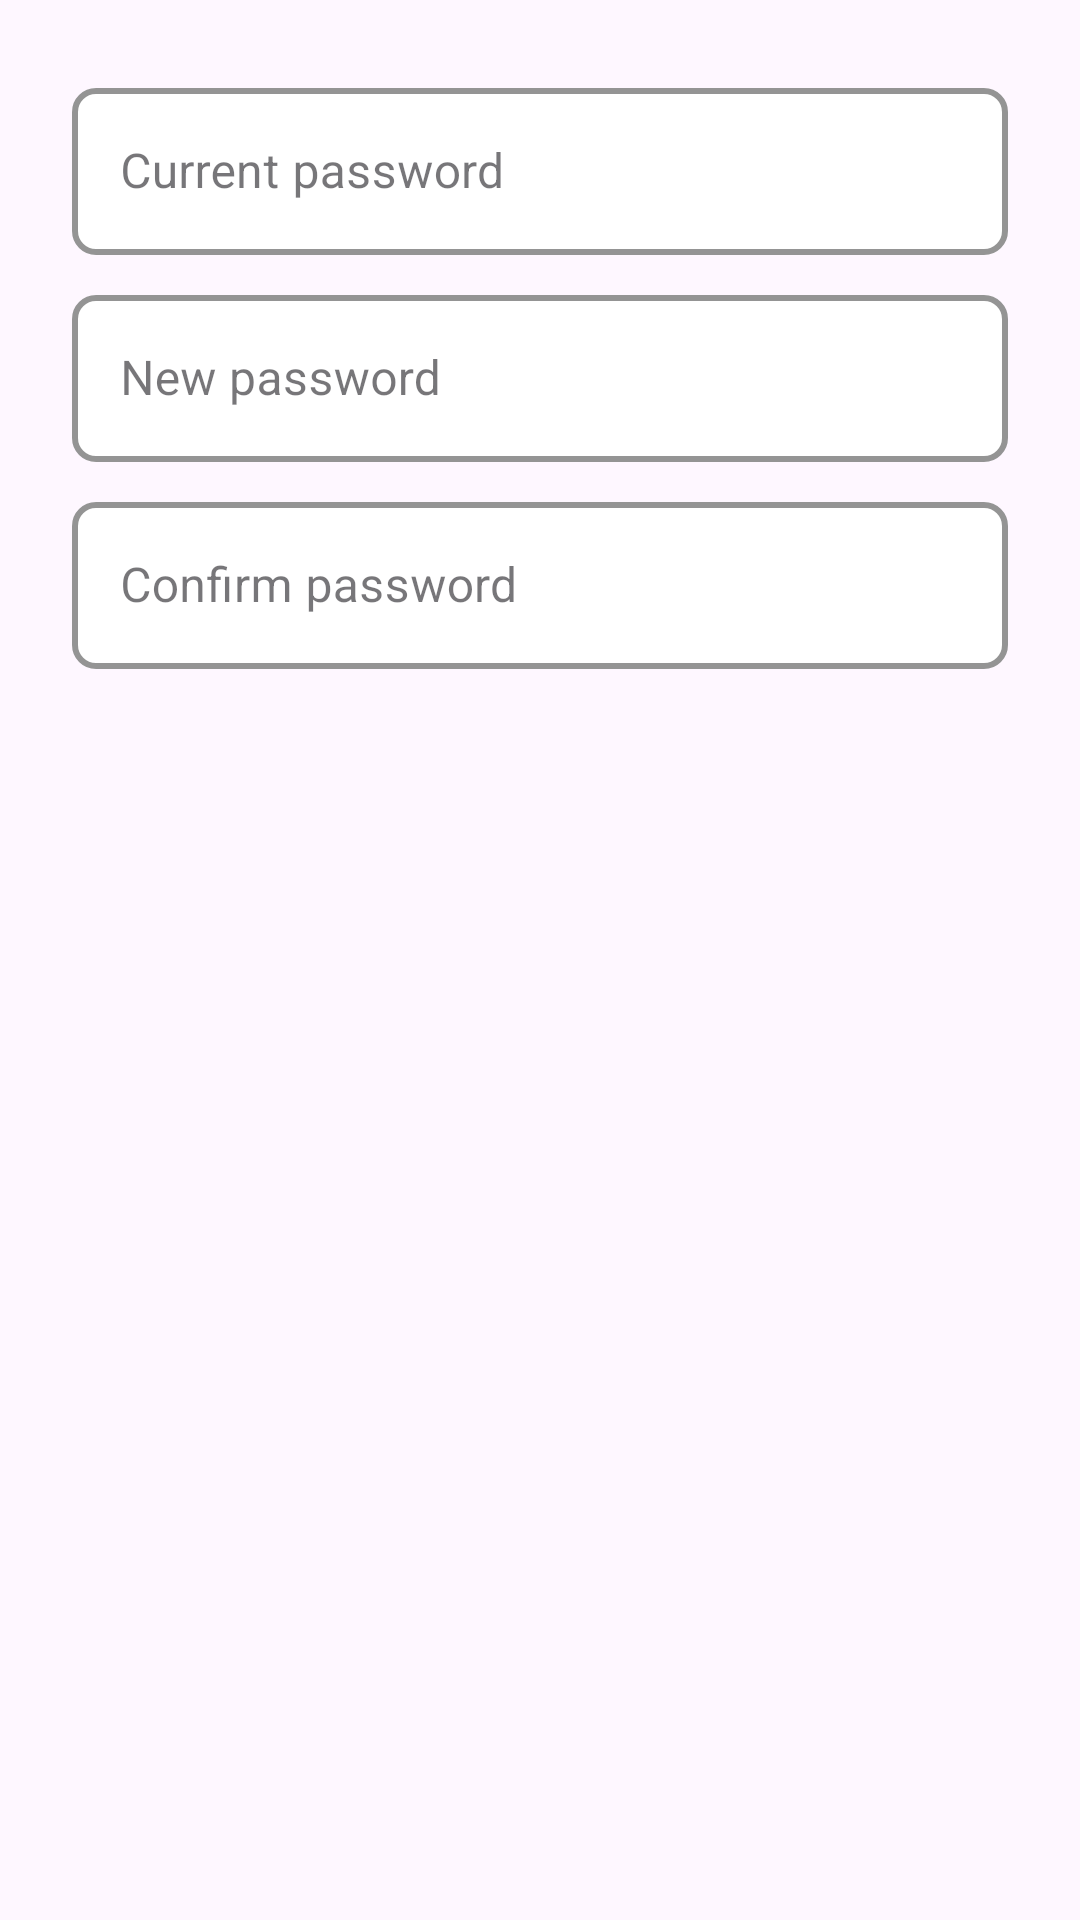

The Android layout XML behind this screen, and the referenced resources:
<!-- AndroidManifest.xml: application theme Base.Theme.Team20TimDjordjina -->
<!-- res/layout/dialog_change_password.xml -->
<?xml version="1.0" encoding="utf-8"?>
<LinearLayout xmlns:android="http://schemas.android.com/apk/res/android"
    android:layout_width="match_parent"
    android:layout_height="wrap_content"
    android:orientation="vertical"
    android:padding="24dp">

    <com.google.android.material.textfield.TextInputLayout
        android:layout_width="match_parent"
        android:layout_height="wrap_content"
        android:layout_marginBottom="8dp">

        <com.google.android.material.textfield.TextInputEditText
            android:id="@+id/etCurrentPassword"
            android:layout_width="match_parent"
            android:layout_height="wrap_content"
            android:hint="@string/current_password"
            android:inputType="textPassword" />
    </com.google.android.material.textfield.TextInputLayout>

    <com.google.android.material.textfield.TextInputLayout
        android:layout_width="match_parent"
        android:layout_height="wrap_content"
        android:layout_marginBottom="8dp">

        <com.google.android.material.textfield.TextInputEditText
            android:id="@+id/etNewPassword"
            android:layout_width="match_parent"
            android:layout_height="wrap_content"
            android:hint="@string/new_password"
            android:inputType="textPassword" />
    </com.google.android.material.textfield.TextInputLayout>

    <com.google.android.material.textfield.TextInputLayout
        android:layout_width="match_parent"
        android:layout_height="wrap_content"
        android:layout_marginBottom="8dp">

        <com.google.android.material.textfield.TextInputEditText
            android:id="@+id/etConfirmNewPassword"
            android:layout_width="match_parent"
            android:layout_height="wrap_content"
            android:hint="@string/confirm_password"
            android:inputType="textPassword" />
    </com.google.android.material.textfield.TextInputLayout>

</LinearLayout>
<!-- resources referenced by this layout -->
<resources>
  <string name="confirm_password">Confirm password</string>
  <string name="current_password">Current password</string>
  <string name="new_password">New password</string>
  <style name="Base.Theme.Team20TimDjordjina" parent="Theme.Material3.DayNight.NoActionBar">
          
          <item name="colorPrimary">@color/primary</item>
          <item name="colorSecondary">@color/secondary</item>
  
          
          <item name="android:statusBarColor">@color/primary</item>
  
          
          <item name="textInputStyle">@style/TextInputLayoutStyle</item>
          <item name="editTextStyle">@style/FormInputEditText</item>
  
          
          <item name="materialButtonStyle">@style/FormPrimaryButton</item>
      </style>
  <color name="primary">#FF000000</color>
  <color name="secondary">#999999</color>
  <style name="TextInputLayoutStyle" parent="Widget.MaterialComponents.TextInputLayout.OutlinedBox">
  
          <item name="boxStrokeColor">@color/box_stroke</item>
          <item name="boxStrokeWidth">2dp</item>
          <item name="boxCornerRadiusTopStart">8dp</item>
          <item name="boxCornerRadiusTopEnd">8dp</item>
          <item name="boxCornerRadiusBottomStart">8dp</item>
          <item name="boxCornerRadiusBottomEnd">8dp</item>
          <item name="hintTextColor">@color/text_hint</item>
          <item name="boxBackgroundColor">@color/white</item>
      </style>
  <style name="FormInputEditText">
          <item name="android:textColor">@color/input_text</item>
          <item name="android:textColorHint">@color/text_hint</item>
          <item name="android:padding">16dp</item>
      </style>
  <style name="FormPrimaryButton">
          <item name="android:layout_height">@dimen/btn_height</item>
          <item name="android:textColor">@color/black</item>
          <item name="android:textSize">16sp</item>
          <item name="android:textStyle">bold</item>
          <item name="android:textAlignment">center</item>
  
          <item name="android:background">@drawable/button_background_lite</item>
  
          <item name="android:paddingTop">@dimen/btn_top_padding</item>
          <item name="android:paddingBottom">@dimen/btn_bottom_padding</item>
          <item name="android:layout_marginBottom">@dimen/space_md</item>
      </style>
  <color name="box_stroke">#CCCCCC</color>
  <color name="text_hint">#999999</color>
  <color name="white">#FFFFFFFF</color>
  <color name="input_text">#000000</color>
  <dimen name="btn_height">56dp</dimen>
  <color name="black">#FF000000</color>
  <!-- drawable button_background_lite (drawable) -->
  <?xml version="1.0" encoding="utf-8"?>
  <shape xmlns:android="http://schemas.android.com/apk/res/android"
      android:shape="rectangle">
      <corners android:radius="@dimen/radius_md" />
      <solid android:color="@color/white" />
  </shape>
  <dimen name="btn_top_padding">14dp</dimen>
  <dimen name="btn_bottom_padding">14dp</dimen>
  <dimen name="space_md">16dp</dimen>
  <dimen name="radius_md">8dp</dimen>
</resources>
